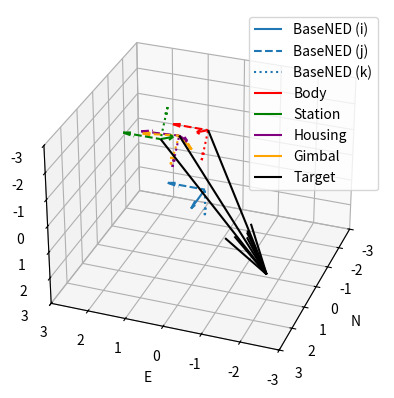

Python code for this plot:
# ---
# jupyter:
#   jupytext:
#     formats: ipynb,md,py:nomarker
#     text_representation:
#       extension: .py
#       format_name: nomarker
#       format_version: '1.0'
#       jupytext_version: 1.4.2
#   kernelspec:
#     display_name: Python 3
#     language: python
#     name: python3
# ---

# # Vector Nomenclature
# Points in 3D space shall be given unique names: $A$, $B$, etc.
#
# Coordinate frames shall be given unique names: $F$, $G$, etc.
# The origin of frame $F$, when expressed as a point, is simply $F$.
#
# Position vector notion matches Stevens & Lewis. That is, the position vector of point $B$ with respect to point $A$ expressed in frame $F$ is:
#
# $$
# \vec{r}^F_{B/A} \equiv X^F_{B/A}\vec{i}^F + Y^F_{B/A}\vec{j}^F + Z^F_{B/A}\vec{k}^F \equiv r^F_{x_{B/A}}\vec{i}^F + r^F_{y_{B/A}}\vec{j}^F + r^F_{z_{B/A}}\vec{k}^F
# $$
#
# Symbol | Variable
# ---|---
# $\vec{r}^F_{B/A}$ | `trueAtoBposF`
# $r^F_{x_{B/A}} \equiv X^F_{B/A}$ | `trueAtoBposFx`
# $r^F_{y_{B/A}} \equiv Y^F_{B/A}$ | `trueAtoBposFy`
# $r^F_{z_{B/A}} \equiv Z^F_{B/A}$ | `trueAtoBposFz`
#
# If the point from which the position is measured is equal to the origin of the frame in which the vector is expressed, it need not be called out explicitly:
#
# $$
# \vec{r}^F_{B/F} \equiv \vec{r}^F_B
# $$
#
# Symbol | Variable
# ---|---
# $\vec{r}^F_B$ | `trueBPosF`
# $r^F_{x_{B}} \equiv X^F_{B}$ | `trueBposFx`
# $r^F_{y_{B}} \equiv Y^F_{B}$ | `trueBposFy`
# $r^F_{z_{B}} \equiv Z^F_{B}$ | `trueBposFz`
#
# Expressing unit vectors in their own frame is easy. For example, the 1st unit vector (the position of a point at 1.0 units along the $X$ axis with respect to the origin of the $F$ frame expressed in frame $F$ is:
#
# $$
# \vec{i}^F \equiv \vec{i}^F_{X/F}
# $$
#
# Symbol | Variable
# ---|---
# $\vec{i}^F$ | `trueFxUnitVec`
# $\vec{j}^F$ | `trueFyUnitVec`
# $\vec{k}^F$ | `trueFzUnitVec`
#
# Expressing them in another frame requires some additional language. The same vectors, expressed in frame $G$, are:
#
# Symbol | Variable
# ---|---
# $\vec{i}^G_{X/F}$ | `trueFxUnitVecG`
# $\vec{j}^G_{Y/F}$ | `trueFyUnitVecG`
# $\vec{k}^G_{Z/F}$ | `trueFzUnitVecG`

# # Coordinate Frames

import numpy as np
import matplotlib.pyplot as plt
from mpl_toolkits import mplot3d

iUnitVec = np.array([[1],[0],[0]])
jUnitVec = np.array([[0],[1],[0]])
kUnitVec = np.array([[0],[0],[1]])

# Setup BaseNED origin and coordinate frame
trueBaseNEDxUnitVec = iUnitVec
trueBaseNEDyUnitVec = jUnitVec
trueBaseNEDzUnitVec = kUnitVec

# ## Body Frame (B)
# The origin of this frame is the center of gravity (CG) of the flight vehicle. The position and attitude of this coordinate frame relative to others like **BaseNED (N)** will change over the course of flight.
#
# Initialize with a position and orientation offset relative to **BaseNED (N)**
#
# Symbol | Variable
# ---|---
# $\vec{r}^N_B$ | trueBodyPosBaseNED
# $\tilde{T}_{B/N}$ | trueRotBodyFromBaseNED
# $\tilde{T}_{N/B}$ | trueRotBaseNEDfromBody

# Setup Body origin and coordinate frame
trueBodyXunitVec = iUnitVec
trueBodyYunitVec = jUnitVec
trueBodyZunitVec = kUnitVec

trueBodyPosBaseNED = np.array([[-3],[1],[0]])

#from scipy.spatial.transform import Rotation as R
#r = R.from_euler('y', -30, degrees=True)
#trueRotBodyFromBaseNED = r.as_matrix()
trueRotBodyFromBaseNED = np.array([[0.866,0,-0.5],[0,1,0],[0.5,0,0.866]])
print(trueRotBodyFromBaseNED)
trueRotBaseNEDfromBody = trueRotBodyFromBaseNED.transpose()

trueBodyXunitVecBaseNED = trueRotBaseNEDfromBody@trueBodyXunitVec
trueBodyYunitVecBaseNED = trueRotBaseNEDfromBody@trueBodyYunitVec
trueBodyZunitVecBaseNED = trueRotBaseNEDfromBody@trueBodyZunitVec

# Apparently, matrix math in numpy requires the @ operator, not the * operator
print(trueRotBaseNEDfromBody)
print(trueBodyXunitVec)
print(trueRotBaseNEDfromBody*trueBodyXunitVec)
print(np.matmul(trueRotBaseNEDfromBody,trueBodyXunitVec))
print(trueRotBaseNEDfromBody@trueBodyXunitVec)

# ## Station Frame (S)
# The origin of this frame is a fixed point on the body of the flight vehicle. We track this frame separately from **Body (B)** because the origin of that frame, the center of gravity (CG), may move in flight as fuel is consumed. We also allow a rotational offset between this frame and **Body (B)** for maximum flexbility.
#
# Initialize with a position and orientation offset relative to **Body (B)**. Calculate that position and orientation offset with respect to the **BaseNED (N)** frame:
#
# $$
# \vec{r}^N_S = \vec{r}^N_{S/N} = \vec{r}^N_{S/B} + \vec{r}^N_{B/N} = \tilde{T}_{N/B}\vec{r}^B_{S/B} + \vec{r}^N_{B/N} = \tilde{T}_{N/B}\vec{r}^B_S + \vec{r}^N_B
# $$
#
# $$
# \tilde{T}_{N/S} = \tilde{T}_{N/B}\tilde{T}_{B/S}
# $$
#
# Symbol | Variable
# ---|---
# $\vec{r}^B_S=\vec{r}^B_{S/B}$ | trueStationPosBody
# $\vec{r}^N_S=\vec{r}^N_{S/N}$ | trueStationPosBaseNED
# $\vec{r}^N_{S/B}$ | trueBodyToStationPosBaseNED
# $\tilde{T}_{S/B}$ | trueRotStationFromBody
# $\tilde{T}_{B/S}$ | trueRotBodyFromStation
# $\tilde{T}_{N/S}$ | trueRotBaseNEDfromStation
#
# Also, calculate the opposite position offset vector. The location of the **Body (B)** origin in the **Station (S)** frame:
#
# $$
# \vec{r}^S_B = \vec{r}^S_{B/S} = \tilde{T}_{S/B}\vec{r}^B_{B/S} = \tilde{T}_{S/B}(-\vec{r}^B_{S/B}) = -\tilde{T}_{S/B}\vec{r}^B_S
# $$
#
# Symbol | Variable
# ---|---
# $\vec{r}^S_B=\vec{r}^S_{B/S}$ | trueBodyPosStation
# $\vec{r}^B_{B/S}$ | trueStationToBodyPosBody

# Setup Station origin and coordinate frame
trueStationXunitVec = iUnitVec
trueStationYunitVec = jUnitVec
trueStationZunitVec = kUnitVec

trueStationPosBody = np.array([[4],[0],[0]])
trueStationPosBaseNED = trueRotBaseNEDfromBody@trueStationPosBody + trueBodyPosBaseNED

#from scipy.spatial.transform import Rotation as R
#r = R.from_euler('y', 180, degrees=True)
#trueRotStationFromBody = r.as_matrix()
trueRotStationFromBody = np.array([[-1,0,0],[0,1,0],[0,0,-1]])
print(trueRotStationFromBody)
trueRotBodyFromStation = trueRotStationFromBody.transpose()
trueRotBaseNEDfromStation = trueRotBaseNEDfromBody@trueRotBodyFromStation

trueBodyPosStation = -trueRotStationFromBody@trueStationPosBody
print(trueBodyPosStation)

trueStationXunitVecBaseNED = trueRotBaseNEDfromStation@trueStationXunitVec
trueStationYunitVecBaseNED = trueRotBaseNEDfromStation@trueStationYunitVec
trueStationZunitVecBaseNED = trueRotBaseNEDfromStation@trueStationZunitVec

# ## Housing Frame (H)
# This coordinate frame tracks how the stationary part of the gimbal is mounted onto the airframe. The origin is at the center of rotation of the gimbal, which is almost never the origin of the **Body (B)** or **Station (S)** frames.
#
# Initialize with a position and orientation offset relative to **Station (S)**. Calculate that position and orientation offset with respect to the **BaseNED (N)** frame:
#
# $$
# \vec{r}^N_H = \vec{r}^N_{H/N} = \vec{r}^N_{H/S}+\vec{r}^N_{S/B}+\vec{r}^N_{B/N} = \vec{r}^N_{H/S}-\vec{r}^N_{B/S}+\vec{r}^N_{B/N} = \tilde{T}_{N/S}\vec{r}^S_{H/S}-\tilde{T}_{N/S}\vec{r}^S_{B/S}+\vec{r}^N_{B/N} = \tilde{T}_{N/S}\vec{r}^S_H-\tilde{T}_{N/S}\vec{r}^S_B+\vec{r}^N_B = \tilde{T}_{N/S}(\vec{r}^S_H-\vec{r}^S_B)+\vec{r}^N_B
# $$
#
# $$
# \tilde{T}_{N/H} = \tilde{T}_{N/B}\tilde{T}_{B/S}\tilde{T}_{S/H}
# $$
#
# Symbol | Variable
# ---|---
# $\vec{r}^S_H=\vec{r}^S_{H/S}$ | trueHousingPosStation
# $\vec{r}^N_H=\vec{r}^N_{H/N}$ | trueHousingPosBaseNED
# $\vec{r}^N_{H/S}$ | trueStationToHousingPosBaseNED
# $\vec{r}^N_{S/B}$ | trueBodyToStationPosBaseNED
# $\vec{r}^N_{B/S}$ | trueStationToBodyPosBaseNED
# $\tilde{T}_{H/S}$ | trueRotHousingFromStation
# $\tilde{T}_{S/H}$ | trueRotStationFromHousing

# Setup Housing origin and coordinate frame
trueHousingXunitVec = iUnitVec
trueHousingYunitVec = jUnitVec
trueHousingZunitVec = kUnitVec

trueHousingPosStation = np.array([[1.5],[0],[0]])
trueHousingPosBaseNED = trueRotBaseNEDfromStation@(trueHousingPosStation - trueBodyPosStation) + trueBodyPosBaseNED

#from scipy.spatial.transform import Rotation as R
#r = R.from_euler('yz', [180, 30], degrees=True)
#trueRotHousingFromStation = r.as_matrix()
trueRotHousingFromStation = np.array([[-0.866,-0.5,0],[-0.5,0.866,0],[0,0,-1]])
print(trueRotHousingFromStation)
trueRotStationFromHousing = trueRotHousingFromStation.transpose()
trueRotBaseNEDfromHousing = trueRotBaseNEDfromBody@trueRotBodyFromStation@trueRotStationFromHousing

trueHousingXunitVecBaseNED = trueRotBaseNEDfromHousing@trueHousingXunitVec
trueHousingYunitVecBaseNED = trueRotBaseNEDfromHousing@trueHousingYunitVec
trueHousingZunitVecBaseNED = trueRotBaseNEDfromHousing@trueHousingZunitVec

# ## Target (T)
# Initialized with a position offset relative to **BaseNED (N)**
#
# $$
# \vec{r}^N_T
# $$
#
# Calculating position vectors from the origins of other coordinate frames to the **Target (T)**:
#
# $$
# \vec{r}^N_{T/B} = \vec{r}^N_{T/N} + \vec{r}^N_{N/B} = \vec{r}^N_{T/N} - \vec{r}^N_{B/N} = \vec{r}^N_T - \vec{r}^N_B
# $$
# $$
# \vec{r}^N_{T/S} = \vec{r}^N_{T/N} + \vec{r}^N_{N/S} = \vec{r}^N_{T/N} - \vec{r}^N_{S/N} = \vec{r}^N_T - \vec{r}^N_S
# $$
# $$
# \vec{r}^N_{T/H} = \vec{r}^N_{T/N} + \vec{r}^N_{N/H} = \vec{r}^N_{T/N} - \vec{r}^N_{H/N} = \vec{r}^N_T - \vec{r}^N_H
# $$
#
# Symbol | Variable
# ---|---
# $\vec{r}^N_T=\vec{r}^N_{T/N}$ | trueTgtPosBaseNED
# $\vec{r}^N_{T/B}$ | trueBodyToTgtPosBaseNED
# $\vec{r}^N_{T/S}$ | trueStationToTgtPosBaseNED
# $\vec{r}^N_{N/B}$ | trueBodyToBaseNEDposBaseNED
# $\vec{r}^N_{N/S}$ | trueStationToBaseNEDposBaseNED

# Setup Target position
trueTgtPosBaseNED = np.array([[1],[-2],[2]])
trueBodyToTgtPosBaseNED = trueTgtPosBaseNED - trueBodyPosBaseNED
trueStationToTgtPosBaseNED = trueTgtPosBaseNED - trueStationPosBaseNED
trueHousingToTgtPosBaseNED = trueTgtPosBaseNED - trueHousingPosBaseNED

# ## Gimbal Frame (G)
# This coordinate frame tracks how the rotating part of the gimbal (which often has something like a sensor mounted to it) is oriented relative to the **Housing (H)** frame. By definition, the origin of this frame is collocated with the origin of the **Housing (H)** frame at the center of rotation of the gimbal platform. That is, in any frame $F$:
#
# $$
# \vec{r}^F_G \equiv \vec{r}^F_H
# $$
#
#
# Symbol | Variable
# ---|---
# $\vec{r}^F_G = \vec{r}^F_H$ | trueHousingPosF = trueGimbalPosF = trueGimbalPosF
#
# There can be an angular offset between this frame and the **Housing (H)** frame:
#
# Symbol | Variable
# ---|---
# $\tilde{T}_{G/H}$ | trueRotGimbalFromHousing
# $\tilde{T}_{H/G}$ | trueRotHousingFromGimbal
#
# Tracking this angular offset is the purpose of any gimbal model (any model that extends the `Gimbal` base class.

# ## Stuck Gimbal
# Consider a mathematically simple, although tactically useless, gimbal model in which the **Gimbal (G)** is stuck at a fixed orientation a few degrees away from boresight of the **Housing (H)** frame in both azimuth and elevation.

# Setup Gimbal coordinate frame
trueGimbalXunitVec = iUnitVec
trueGimbalYunitVec = jUnitVec
trueGimbalZunitVec = kUnitVec

trueGimbalPosStation = trueHousingPosStation
trueGimbalPosBaseNED = trueHousingPosBaseNED

#from scipy.spatial.transform import Rotation as R
#r = R.from_euler('yz', [15, 10], degrees=True)
#trueRotGimbalFromHousing = r.as_matrix()
trueRotGimbalFromHousing = np.array(\
    [[ 0.95125124, -0.17364818,  0.254887  ],\
     [ 0.16773126,  0.98480775,  0.04494346],\
     [-0.25881905,  0.        ,  0.96592583]])
print(trueRotGimbalFromHousing)
trueRotHousingFromGimbal = trueRotGimbalFromHousing.transpose()
trueRotBaseNEDfromGimbal = trueRotBaseNEDfromHousing@trueRotHousingFromGimbal

trueGimbalXunitVecBaseNED = trueRotBaseNEDfromGimbal@trueGimbalXunitVec
trueGimbalYunitVecBaseNED = trueRotBaseNEDfromGimbal@trueGimbalYunitVec
trueGimbalZunitVecBaseNED = trueRotBaseNEDfromGimbal@trueGimbalZunitVec

# %matplotlib notebook
fig = plt.figure()
ax = plt.axes(projection="3d")

ax.quiver(0,0,0,trueBaseNEDxUnitVec[0],trueBaseNEDxUnitVec[1],trueBaseNEDxUnitVec[2],label='BaseNED (i)')
ax.quiver(0,0,0,trueBaseNEDyUnitVec[0],trueBaseNEDyUnitVec[1],trueBaseNEDyUnitVec[2],label='BaseNED (j)',linestyle='--')
ax.quiver(0,0,0,trueBaseNEDzUnitVec[0],trueBaseNEDzUnitVec[1],trueBaseNEDzUnitVec[2],label='BaseNED (k)',linestyle=':')
ax.quiver(trueBodyPosBaseNED[0],trueBodyPosBaseNED[1],trueBodyPosBaseNED[2],trueBodyXunitVecBaseNED[0],trueBodyXunitVecBaseNED[1],trueBodyXunitVecBaseNED[2],color='red',label='Body')
ax.quiver(trueBodyPosBaseNED[0],trueBodyPosBaseNED[1],trueBodyPosBaseNED[2],trueBodyYunitVecBaseNED[0],trueBodyYunitVecBaseNED[1],trueBodyYunitVecBaseNED[2],color='red',linestyle='--')
ax.quiver(trueBodyPosBaseNED[0],trueBodyPosBaseNED[1],trueBodyPosBaseNED[2],trueBodyZunitVecBaseNED[0],trueBodyZunitVecBaseNED[1],trueBodyZunitVecBaseNED[2],color='red',linestyle=':')
ax.quiver(trueStationPosBaseNED[0],trueStationPosBaseNED[1],trueStationPosBaseNED[2],trueStationXunitVecBaseNED[0],trueStationXunitVecBaseNED[1],trueStationXunitVecBaseNED[2],color='green',label='Station')
ax.quiver(trueStationPosBaseNED[0],trueStationPosBaseNED[1],trueStationPosBaseNED[2],trueStationYunitVecBaseNED[0],trueStationYunitVecBaseNED[1],trueStationYunitVecBaseNED[2],color='green',linestyle='--')
ax.quiver(trueStationPosBaseNED[0],trueStationPosBaseNED[1],trueStationPosBaseNED[2],trueStationZunitVecBaseNED[0],trueStationZunitVecBaseNED[1],trueStationZunitVecBaseNED[2],color='green',linestyle=':')
ax.quiver(trueHousingPosBaseNED[0],trueHousingPosBaseNED[1],trueHousingPosBaseNED[2],trueHousingXunitVecBaseNED[0],trueHousingXunitVecBaseNED[1],trueHousingXunitVecBaseNED[2],color='purple',label='Housing')
ax.quiver(trueHousingPosBaseNED[0],trueHousingPosBaseNED[1],trueHousingPosBaseNED[2],trueHousingYunitVecBaseNED[0],trueHousingYunitVecBaseNED[1],trueHousingYunitVecBaseNED[2],color='purple',linestyle='--')
ax.quiver(trueHousingPosBaseNED[0],trueHousingPosBaseNED[1],trueHousingPosBaseNED[2],trueHousingZunitVecBaseNED[0],trueHousingZunitVecBaseNED[1],trueHousingZunitVecBaseNED[2],color='purple',linestyle=':')
ax.quiver(trueGimbalPosBaseNED[0],trueGimbalPosBaseNED[1],trueGimbalPosBaseNED[2],trueGimbalXunitVecBaseNED[0],trueGimbalXunitVecBaseNED[1],trueGimbalXunitVecBaseNED[2],color='orange',label='Gimbal')
ax.quiver(trueGimbalPosBaseNED[0],trueGimbalPosBaseNED[1],trueGimbalPosBaseNED[2],trueGimbalYunitVecBaseNED[0],trueGimbalYunitVecBaseNED[1],trueGimbalYunitVecBaseNED[2],color='orange',linestyle='--')
ax.quiver(trueGimbalPosBaseNED[0],trueGimbalPosBaseNED[1],trueGimbalPosBaseNED[2],trueGimbalZunitVecBaseNED[0],trueGimbalZunitVecBaseNED[1],trueGimbalZunitVecBaseNED[2],color='orange',linestyle=':')
ax.quiver(trueBodyPosBaseNED[0],trueBodyPosBaseNED[1],trueBodyPosBaseNED[2],trueBodyToTgtPosBaseNED[0],trueBodyToTgtPosBaseNED[1],trueBodyToTgtPosBaseNED[2],color='black',label='Target')
ax.quiver(trueStationPosBaseNED[0],trueStationPosBaseNED[1],trueStationPosBaseNED[2],trueStationToTgtPosBaseNED[0],trueStationToTgtPosBaseNED[1],trueStationToTgtPosBaseNED[2],color='black')
ax.quiver(trueHousingPosBaseNED[0],trueHousingPosBaseNED[1],trueHousingPosBaseNED[2],trueHousingToTgtPosBaseNED[0],trueHousingToTgtPosBaseNED[1],trueHousingToTgtPosBaseNED[2],color='black')

ax.set_xlabel('N')
ax.set_ylabel('E')
ax.set_zlabel('D')
ax.set_xlim(-3,3)
ax.set_ylim(-3,3)
ax.set_zlim(-3,3)
ax.invert_yaxis()
ax.invert_zaxis()
ax.view_init(30,20)
ax.legend()

plt.show()

# ## Ideal Gimbal
# In some cases, an ideal gimbal would always point at the target. We can use other geometric terms to calculate the rotational offset between the **Gimbal (G)** and **Housing (H)** frames that achieves this goal...
